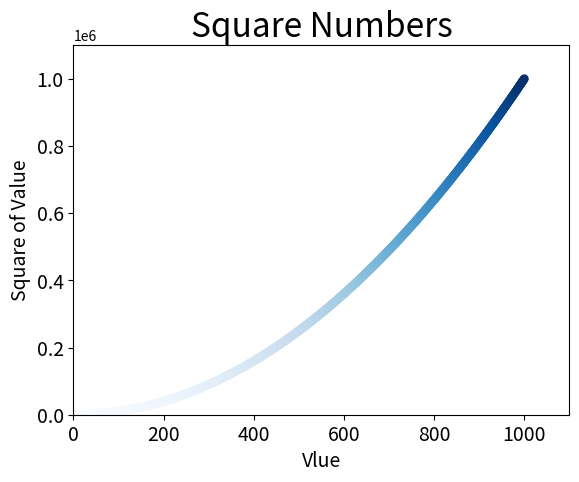

Generate this figure with matplotlib:
import matplotlib.pyplot as plt

x_values = list(range(1, 1001))
y_values = [x ** 2 for x in x_values]
# plt.scatter(x_values, y_values, c='red',edgecolors='none',s=40)
plt.scatter(x_values, y_values, c=y_values, cmap=plt.cm.Blues,edgecolors='none', s=40)

# 设置图表标题并给坐标轴加上标签
plt.title("Square Numbers", fontsize=24)
plt.xlabel("Vlue", fontsize=14)
plt.ylabel("Square of Value", fontsize=14)

# 设置刻度标记的大小
plt.tick_params(axis='both', labelsize=14)

# 设置每个坐标轴的取值范围
plt.axis([0, 1100, 0, 1100000])

# plt.show()

plt.savefig('squares_scatter.png', bbox_inches='tight')
